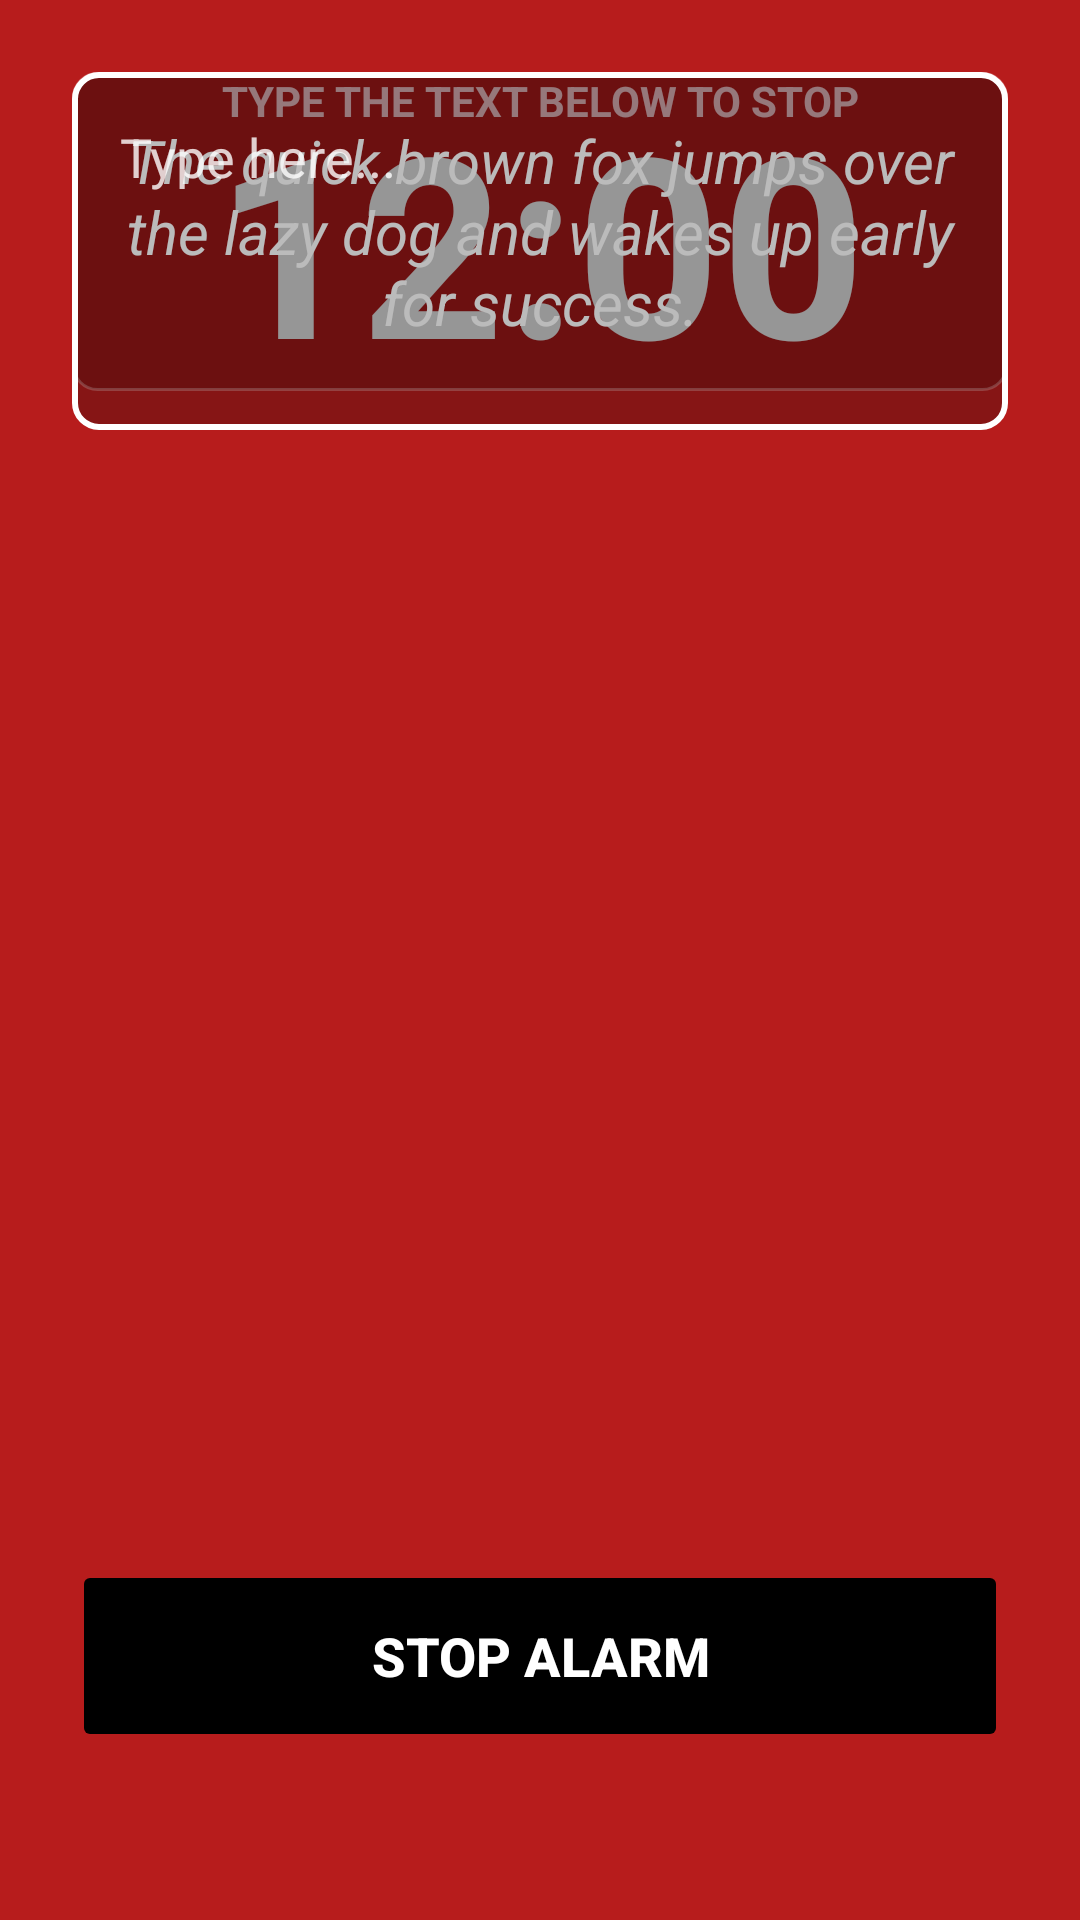

The Android layout XML behind this screen, and the referenced resources:
<!-- AndroidManifest.xml: activity theme Theme.WakeUp.Fullscreen -->
<!-- res/layout/activity_alarm.xml -->
<?xml version="1.0" encoding="utf-8"?>
<androidx.constraintlayout.widget.ConstraintLayout xmlns:android="http://schemas.android.com/apk/res/android"
    xmlns:app="http://schemas.android.com/apk/res-auto"
    xmlns:tools="http://schemas.android.com/tools"
    android:layout_width="match_parent"
    android:layout_height="match_parent"
    android:background="@color/deep_red"
    android:padding="24dp"
    tools:context=".AlarmActivity">

    
    <TextClock
        android:id="@+id/textClock"
        android:layout_width="wrap_content"
        android:layout_height="wrap_content"
        android:layout_marginTop="48dp"
        android:format12Hour="hh:mm"
        android:format24Hour="HH:mm"
        android:textColor="@color/white"
        android:textSize="84sp"
        android:textStyle="bold"
        app:layout_constraintEnd_toEndOf="parent"
        app:layout_constraintStart_toStartOf="parent"
        app:layout_top_toTopOf="parent" />

    
    <TextView
        android:id="@+id/tvInstructions"
        android:layout_width="wrap_content"
        android:layout_height="wrap_content"
        android:layout_marginTop="32dp"
        android:text="@string/type_text_below"
        android:textColor="@color/text_secondary"
        android:textSize="14sp"
        android:textStyle="bold"
        app:layout_constraintEnd_toEndOf="parent"
        app:layout_constraintStart_toStartOf="parent"
        app:layout_top_toBottomOf="@id/textClock" />

    
    <TextView
        android:id="@+id/tvChallenge"
        android:layout_width="0dp"
        android:layout_height="wrap_content"
        android:layout_marginTop="8dp"
        android:background="@drawable/challenge_bg"
        android:gravity="center"
        android:padding="16dp"
        android:text="The quick brown fox jumps over the lazy dog and wakes up early for success."
        android:textColor="@color/white"
        android:textSize="20sp"
        android:textStyle="italic"
        app:layout_constraintEnd_toEndOf="parent"
        app:layout_constraintStart_toStartOf="parent"
        app:layout_top_toBottomOf="@id/tvInstructions" />

    
    <EditText
        android:id="@+id/etChallengeInput"
        android:layout_width="0dp"
        android:layout_height="wrap_content"
        android:layout_marginTop="24dp"
        android:background="@drawable/input_bg"
        android:gravity="top|start"
        android:hint="@string/hint_type_here"
        android:importantForAutofill="no"
        android:inputType="textMultiLine"
        android:minLines="4"
        android:padding="16dp"
        android:textColor="@color/white"
        android:textColorHint="#CCFFFFFF"
        app:layout_constraintEnd_toEndOf="parent"
        app:layout_constraintStart_toStartOf="parent"
        app:layout_top_toBottomOf="@id/tvChallenge" />

    
    <Button
        android:id="@+id/btnStopAlarm"
        android:layout_width="0dp"
        android:layout_height="64dp"
        android:layout_marginBottom="32dp"
        android:backgroundTint="@color/black"
        android:enabled="false"
        android:text="@string/btn_stop_alarm"
        android:textColor="@color/white"
        android:textSize="18sp"
        android:textStyle="bold"
        app:layout_constraintBottom_toBottomOf="parent"
        app:layout_constraintEnd_toEndOf="parent"
        app:layout_constraintStart_toStartOf="parent" />

</androidx.constraintlayout.widget.ConstraintLayout>
<!-- resources referenced by this layout -->
<resources>
  <color name="black">#FF000000</color>
  <color name="deep_red">#B71C1C</color>
  <color name="text_secondary">#FFCDD2</color>
  <color name="white">#FFFFFFFF</color>
  <!-- drawable challenge_bg (drawable) -->
  <?xml version="1.0" encoding="utf-8"?>
  <shape xmlns:android="http://schemas.android.com/apk/res/android">
      <solid android:color="#33000000" />
      <corners android:radius="8dp" />
      <stroke android:width="1dp" android:color="#44FFFFFF" />
  </shape>
  <!-- drawable input_bg (drawable) -->
  <?xml version="1.0" encoding="utf-8"?>
  <shape xmlns:android="http://schemas.android.com/apk/res/android">
      <solid android:color="#44000000" />
      <corners android:radius="8dp" />
      <stroke android:width="2dp" android:color="@color/white" />
  </shape>
  <string name="btn_stop_alarm">STOP ALARM</string>
  <string name="hint_type_here">Type here...</string>
  <string name="type_text_below">TYPE THE TEXT BELOW TO STOP</string>
  <style name="Theme.WakeUp.Fullscreen" parent="Theme.WakeUp">
          <item name="android:windowNoTitle">true</item>
          <item name="android:windowFullscreen">true</item>
          <item name="android:windowIsTranslucent">false</item>
          <item name="android:windowShowWhenLocked">true</item>
          <item name="android:windowTurnScreenOn">true</item>
          <item name="android:windowKeepScreenOn">true</item>
          <item name="android:windowDrawsSystemBarBackgrounds">true</item>
      </style>
  <style name="Theme.WakeUp" parent="Base.Theme.WakeUp" />
  <style name="Base.Theme.WakeUp" parent="Theme.Material3.Dark.NoActionBar">
          
          <item name="colorPrimary">@color/deep_red</item>
          <item name="colorOnPrimary">@color/white</item>
          <item name="colorSecondary">@color/bright_red</item>
          <item name="colorOnSecondary">@color/white</item>
          <item name="android:windowBackground">@color/background_black</item>
          <item name="android:statusBarColor">@color/background_black</item>
          <item name="android:navigationBarColor">@color/background_black</item>
      </style>
  <color name="bright_red">#F44336</color>
  <color name="background_black">#000000</color>
</resources>
